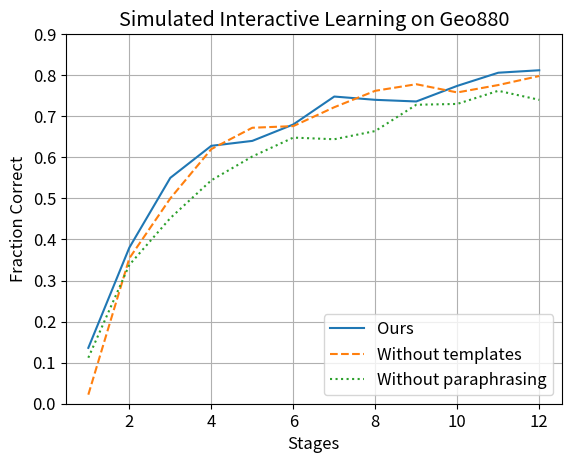

Here is the Python script that generated this plot:
import sys
import matplotlib
matplotlib.use('Agg')
import matplotlib.pyplot as plt
import numpy as np

matplotlib.rcParams.update({'font.size': 12})

x = np.arange(1, 13, 1)
plt.ylabel('Fraction Correct')
plt.xlabel('Stages')
plt.title('Simulated Interactive Learning on Geo880')
plt.plot(x,[0.136, 0.38, 0.55, 0.628, 0.64, 0.68, 0.748, 0.74, 0.736, 0.774, 0.806, 0.812], label="Ours")
plt.plot(x, [0.022, 0.354, 0.5, 0.62, 0.672, 0.676, 0.722, 0.762, 0.778, 0.758, 0.776, 0.798], '--', label="Without templates")
plt.plot(x, [0.112, 0.338, 0.452, 0.544, 0.602, 0.648, 0.644, 0.664, 0.728, 0.73, 0.762, 0.74], ':', label="Without paraphrasing")
plt.grid(True)
plt.legend(loc="lower right")
plt.ylim(0, 0.9)
plt.savefig('geo_interactive.eps', format='eps', dpi=100)
plt.close()
